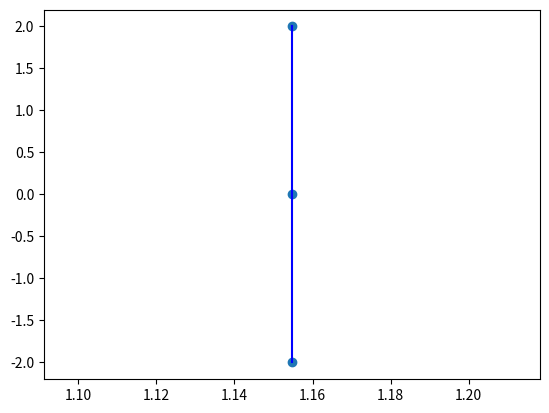
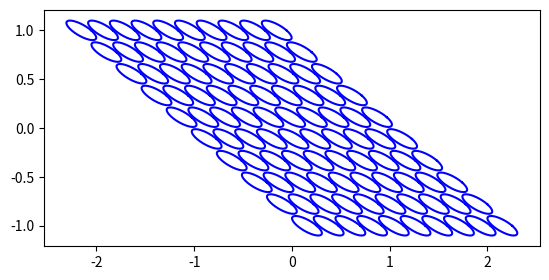

The script that saved these images, in order:
# Import the necessary libraries:
import numpy as np # linear algebra and numerical operations
import matplotlib.pyplot as plt # plotting library
from scipy.interpolate import CubicSpline # for cubic spline interpolation
from scipy.integrate import simpson

def compute_shear_strain_from_beta(beta):
    """
    If we know the angle of the long axis of a stretched marker w.r.t. the x-axis
    we can estimate the shear strain of the simple shear deformation.
    """
    return 2.0 / np.tan(2*np.radians(beta))

def generate_circle(center, radius):
    """
    Generates the x and y coordinates of a circle given a center and radius.
    """
    xy = [] # Python built-in list to hold the x and y coordinates of the circle

    for i in range(0, 360, 1):
        angle = np.radians(i)
        x = center[0] + radius * np.cos(angle)
        y = center[1] + radius * np.sin(angle)
        xy.append([x, y])

    return np.array(xy) # convert to np.array data type for easier manipulation

def apply_deformation(points, strain_profile):
    """
    Apply an inhomogeneous deformation to a set of points.
    The strain profile is the shear strain at various locations along the y-axis.
    """
    deformed_points = []

    # apply deformation to each point
    for xy in points:
        y = xy[1]
        gamma = strain_profile(y)
        F = np.array([[1.0, -gamma], [0.0, 1.0]])
        deformed_points.append(F @ xy)

    return np.array(deformed_points)

####################################################################
# mesure the beta angles at multiple locations 
positions = [-2.0, 0.0, 2.0] # measurement of position
betas = [30, 30, 30] # measurment of beta angles
####################################################################

gamma = [compute_shear_strain_from_beta(beta) for beta in betas]
cs = CubicSpline(positions, gamma) # Effectively a smooth curve connecting all measurement dots

# plot the strain profile for visualization
fig, ax = plt.subplots()
x = np.linspace(-2.0, 2.0, 100)
y = cs(x)
ax.plot(y, x, color='blue') # interpolated strain 
ax.scatter(gamma, positions) # measurements

##################################################################
# Compute displacement using numerical integration
# print(displacement)
##################################################################


plt.clf()

x = np.linspace(-1.0, 1.0, 10)
y = np.linspace(-1.0, 1.0, 10)
X,Y = np.meshgrid(x,y)
fig, ax = plt.subplots()

for (x,y) in zip(X.flatten(), Y.flatten()):
    center = np.array([x,y])
    xy_circle = generate_circle(center, 0.1)
    xy_deformed = apply_deformation(xy_circle, cs)
    ax.plot(xy_deformed[:,0], xy_deformed[:,1], color='blue')

ax.set_aspect('equal', adjustable='box')
